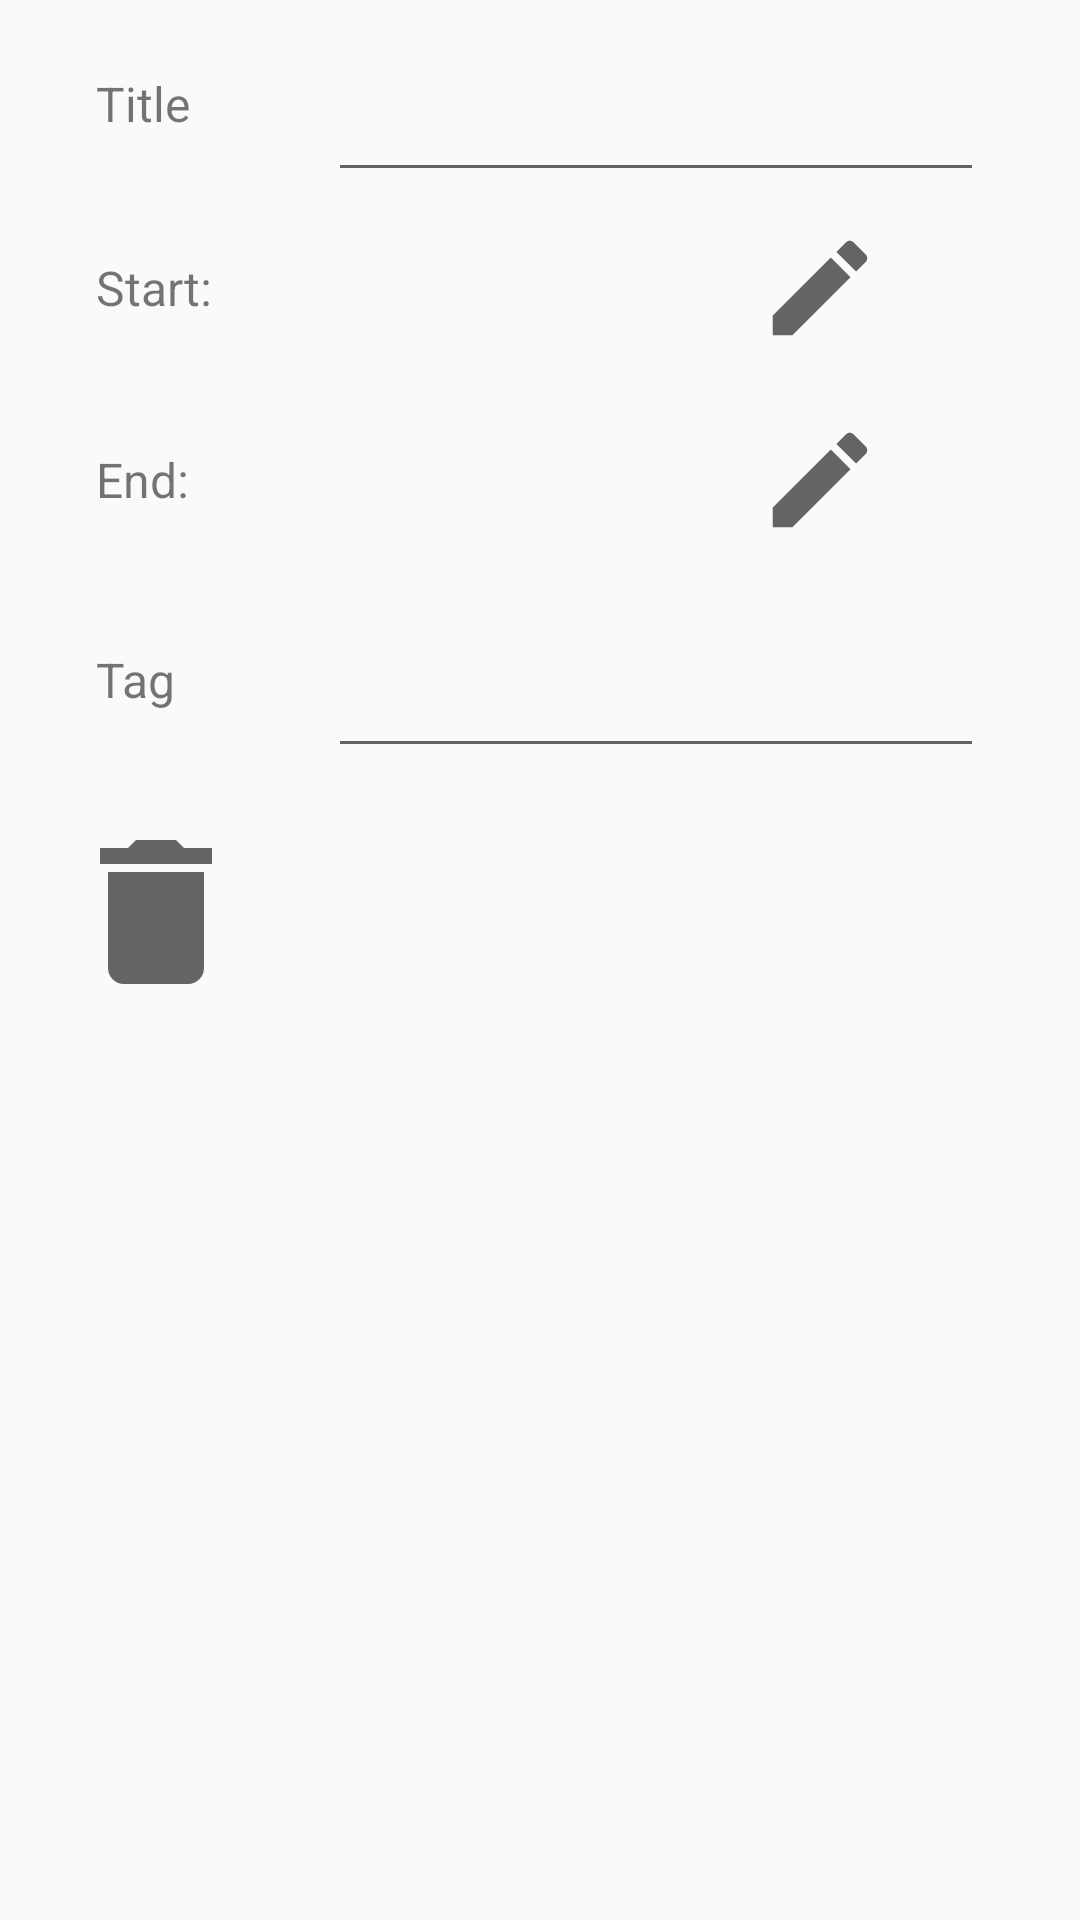

Write the Android layout XML for this screen, with the resource values it uses.
<!-- AndroidManifest.xml: application theme AppTheme -->
<!-- res/layout/dialog_edit_task.xml -->
<?xml version="1.0" encoding="utf-8"?>
<LinearLayout
    xmlns:android="http://schemas.android.com/apk/res/android"
    android:layout_width="match_parent"
    android:layout_height="match_parent"
    android:orientation="vertical"
    android:paddingRight="@dimen/edit_task_horizontal_padding"
    android:paddingEnd="@dimen/edit_task_horizontal_padding">

    <LinearLayout
        android:layout_width="match_parent"
        android:layout_height="wrap_content"
        android:orientation="horizontal"
        android:layout_gravity="center_vertical">

        <TextView
            android:id="@+id/txt_task_title"
            android:layout_width="0dp"
            android:layout_height="@dimen/edit_task_txt_height"
            android:layout_weight="1"
            android:paddingLeft="@dimen/edit_task_horizontal_padding"
            android:gravity="center_vertical"
            android:text="@string/title"
            android:textSize="@dimen/edit_task_txt_size"/>

        <EditText
            android:id="@+id/edit_text_task_title"
            android:layout_width="0dp"
            android:layout_height="@dimen/edit_task_txt_height"
            android:layout_weight="2"
            android:maxLines="1"
            android:inputType="text" />

    </LinearLayout>


    <LinearLayout
        android:layout_width="match_parent"
        android:layout_height="wrap_content"
        android:orientation="horizontal"
        android:layout_gravity="center_vertical">

        <TextView
            android:id="@+id/txt_start"
            android:layout_width="0dp"
            android:layout_height="@dimen/edit_task_txt_height"
            android:layout_weight="1"
            android:paddingLeft="@dimen/edit_task_horizontal_padding"
            android:gravity="center_vertical"
            android:text="@string/start"
            android:textSize="@dimen/edit_task_txt_size" />

        <TextView
            android:id="@+id/txt_start_value"
            android:layout_width="0dp"
            android:layout_height="@dimen/edit_task_txt_height"
            android:layout_weight="1"
            android:gravity="center"
            android:textSize="@dimen/edit_task_txt_size"
            android:text=""/>

        <ImageView
            android:id="@+id/btn_edit_task_start"
            android:layout_width="0dp"
            android:layout_height="wrap_content"
            android:layout_weight="1"
            android:layout_gravity="center"
            android:clickable="true"
            android:focusable="true"
            android:src="@drawable/ic_edit"
            android:background="?selectableItemBackground"/>

    </LinearLayout>


    <LinearLayout
        android:layout_width="match_parent"
        android:layout_height="wrap_content"
        android:orientation="horizontal"
        android:layout_gravity="center_vertical">

        <TextView
            android:id="@+id/txt_end"
            android:layout_width="0dp"
            android:layout_height="@dimen/edit_task_txt_height"
            android:layout_weight="1"
            android:paddingLeft="@dimen/edit_task_horizontal_padding"
            android:gravity="center_vertical"
            android:text="@string/end"
            android:textSize="@dimen/edit_task_txt_size" />

        <TextView
            android:id="@+id/txt_end_value"
            android:layout_width="0dp"
            android:layout_height="@dimen/edit_task_txt_height"
            android:layout_weight="1"
            android:gravity="center"
            android:textSize="@dimen/edit_task_txt_size"
            android:text=""/>

        <ImageView
            android:id="@+id/btn_edit_task_end"
            android:layout_width="0dp"
            android:layout_height="wrap_content"
            android:layout_weight="1"
            android:layout_gravity="center"
            android:clickable="true"
            android:focusable="true"
            android:src="@drawable/ic_edit"
            android:background="?selectableItemBackground" />

    </LinearLayout>


    <LinearLayout
        android:layout_width="match_parent"
        android:layout_height="wrap_content"
        android:orientation="horizontal"
        android:layout_gravity="center_vertical">

        <TextView
            android:id="@+id/txt_task_tag"
            android:layout_width="0dp"
            android:layout_height="@dimen/edit_task_txt_height"
            android:layout_weight="1"
            android:paddingLeft="@dimen/edit_task_horizontal_padding"
            android:gravity="center_vertical"
            android:text="@string/tag"
            android:textSize="@dimen/edit_task_txt_size" />

        <EditText
            android:id="@+id/edit_text_task_tag"
            android:layout_width="0dp"
            android:layout_height="@dimen/edit_task_txt_height"
            android:layout_weight="2"
            android:maxLines="1"
            android:inputType="text" />

    </LinearLayout>

    <ImageButton
        android:id="@+id/btn_delete"
        android:layout_width="wrap_content"
        android:layout_height="wrap_content"
        android:background="?selectableItemBackground"
        android:src="@drawable/ic_delete"
        android:layout_marginTop="16dp"
        android:layout_marginLeft="20dp"
        android:clickable="true"
        android:focusable="true"/>


</LinearLayout>
<!-- resources referenced by this layout -->
<resources>
  <dimen name="edit_task_horizontal_padding">32dp</dimen>
  <dimen name="edit_task_txt_height">64dp</dimen>
  <dimen name="edit_task_txt_size">16sp</dimen>
  <!-- drawable ic_delete (drawable) -->
  <vector android:height="64dp" android:viewportHeight="24.0"
      android:viewportWidth="24.0" android:width="64dp" xmlns:android="http://schemas.android.com/apk/res/android">
      <path android:fillColor="#99000000" android:pathData="M6,19c0,1.1 0.9,2 2,2h8c1.1,0 2,-0.9 2,-2V7H6v12zM19,4h-3.5l-1,-1h-5l-1,1H5v2h14V4z"/>
  </vector>
  <!-- drawable ic_edit (drawable) -->
  <vector xmlns:android="http://schemas.android.com/apk/res/android"
          android:width="42dp"
          android:height="42dp"
          android:viewportWidth="24.0"
          android:viewportHeight="24.0">
      <path
          android:fillColor="#99000000"
          android:pathData="M3,17.25V21h3.75L17.81,9.94l-3.75,-3.75L3,17.25zM20.71,7.04c0.39,-0.39 0.39,-1.02 0,-1.41l-2.34,-2.34c-0.39,-0.39 -1.02,-0.39 -1.41,0l-1.83,1.83 3.75,3.75 1.83,-1.83z"/>
  </vector>
  <string name="end">End:</string>
  <string name="start">Start:</string>
  <string name="tag">Tag</string>
  <string name="title">Title</string>
  <style name="AppTheme" parent="Theme.AppCompat.Light.DarkActionBar">
          
          <item name="colorPrimary">@color/colorPrimary</item>
          <item name="colorPrimaryDark">@color/colorPrimaryDark</item>
          <item name="colorAccent">@color/colorAccent</item>
      </style>
  <color name="colorPrimary">#6200EE</color>
  <color name="colorPrimaryDark">#3700B3</color>
  <color name="colorAccent">#03DAC5</color>
</resources>
